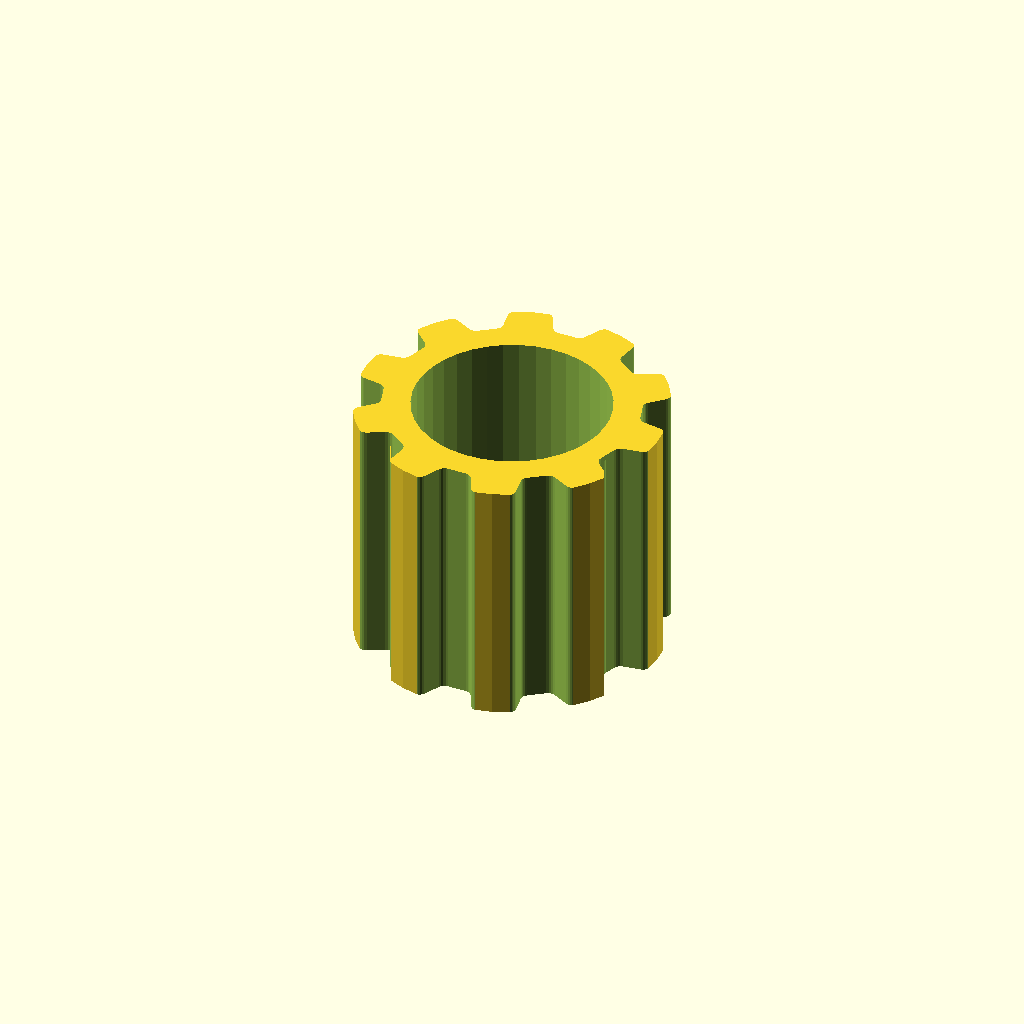
Cell 1: the model at its default parameters.
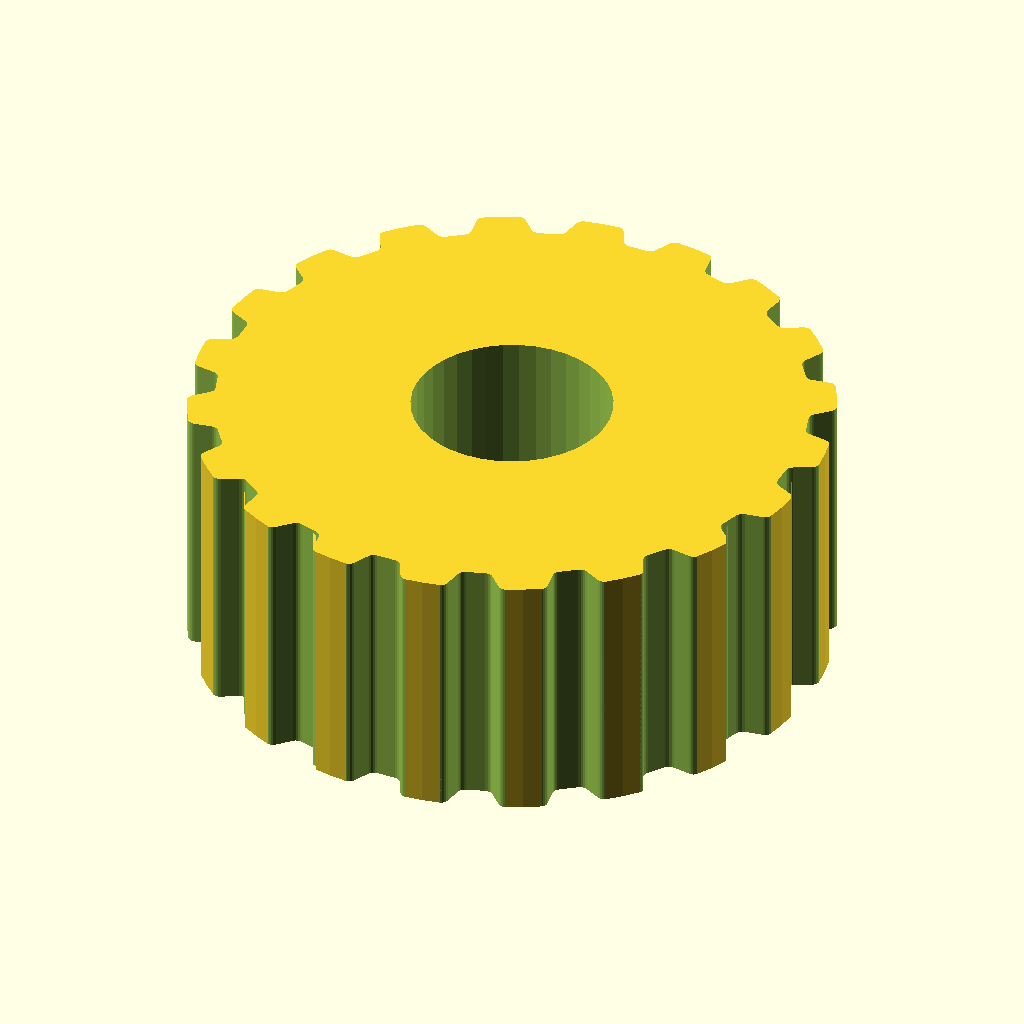
Cell 2 — teeth set to 20, the other parameters unchanged.
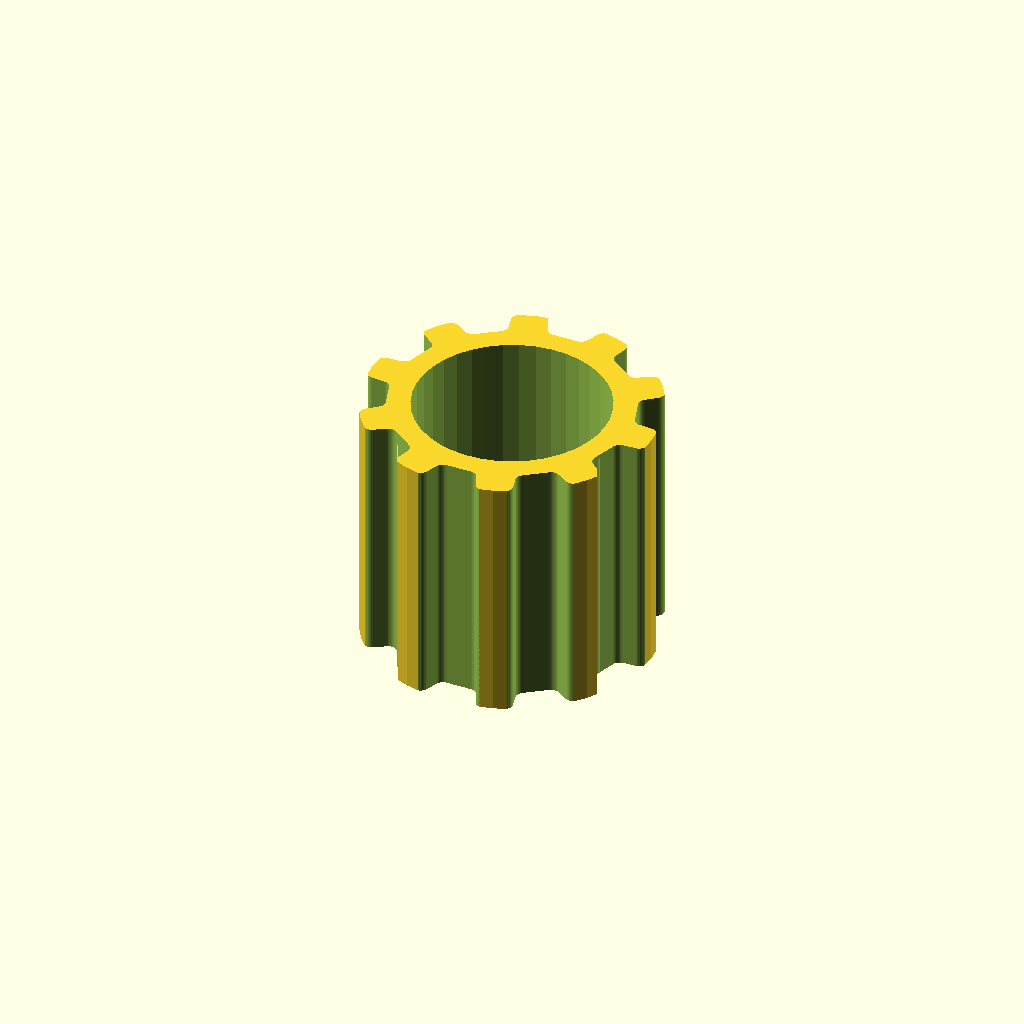
Cell 3: profile = 6 (everything else at default).
All cells are drawn from one camera (rotation 55°, 0°, 25°, orthographic, colour scheme Cornfield), so only the parameter changes between them.
Source of the model, models/graber-mods/x-belt-guide.scad:
// Parametric Pulley with multiple belt profiles
// by droftarts January 2012

// Based on pulleys by:
// http://www.thingiverse.com/thing:11256 by me!
// https://github.com/prusajr/PrusaMendel by Josef Prusa
// http://www.thingiverse.com/thing:3104 by GilesBathgate
// http://www.thingiverse.com/thing:2079 by nophead

// dxf tooth data from http://oem.cadregister.com/asp/PPOW_Entry.asp?company=915217&elementID=07807803/METRIC/URETH/WV0025/F
// pulley diameter checked and modelled from data at http://www.sdp-si.com/D265/HTML/D265T016.html

/**
 * @name Pulley
 * @category Printed
 * @using 1 x m3 nut, normal or nyloc
 * @using 1 x m3x10 set screw or 1 x m3x8 grub screw
 */


// tuneable constants

teeth = 10;			// Number of teeth, standard Mendel T5 belt = 8, gives Outside Diameter of 11.88mm
profile = 3;		// 1=MXL 2=40DP 3=XL 4=H 5=T2.5 6=T5 7=T10 8=AT5 9=HTD_3mm 10=HTD_5mm 11=HTD_8mm 12=GT2_2mm 13=GT2_3mm 14=GT2_5mm

motor_shaft = 9.95;	// NEMA17 motor shaft exact diameter = 5
m3_dia = 3.2;		// 3mm hole diameter
m3_nut_hex = 1;		// 1 for hex, 0 for square nut
m3_nut_flats = 5.7;	// normal M3 hex nut exact width = 5.5
m3_nut_depth = 2.7;	// normal M3 hex nut exact depth = 2.4, nyloc = 4

retainer = 0;		// Belt retainer above teeth, 0 = No, 1 = Yes
retainer_ht = 0;	// height of retainer flange over pulley, standard = 1.5
idler = 0;			// Belt retainer below teeth, 0 = No, 1 = Yes
idler_ht = 0;		// height of idler flange over pulley, standard = 1.5

pulley_t_ht = 13;	// length of toothed part of pulley, standard = 12
pulley_b_ht = 0;		// pulley base height, standard = 8. Set to same as idler_ht if you want an idler but no pulley.
pulley_b_dia = 20;	// pulley base diameter, standard = 20
no_of_nuts = 1;		// number of captive nuts required, standard = 1
nut_angle = 90;		// angle between nuts, standard = 90
nut_shaft_distance = 1.2;	// distance between inner face of nut and shaft, can be negative.


//	********************************
//	** Scaling tooth for good fit **
//	********************************
/*	To improve fit of belt to pulley, set the following constant. Decrease or increase by 0.1mm at a time. We are modelling the *BELT* tooth here, not the tooth on the pulley. Increasing the number will *decrease* the pulley tooth size. Increasing the tooth width will also scale proportionately the tooth depth, to maintain the shape of the tooth, and increase how far into the pulley the tooth is indented. Can be negative */

additional_tooth_width = 0.2; //mm

//	If you need more tooth depth than this provides, adjust the following constant. However, this will cause the shape of the tooth to change.

additional_tooth_depth = 0; //mm

// calculated constants

nut_elevation = pulley_b_ht/2;
m3_nut_points = 2*((m3_nut_flats/2)/cos(30)); // This is needed for the nut trap

// The following set the pulley diameter for a given number of teeth

MXL_pulley_dia = tooth_spacing (2.032,0.254);
40DP_pulley_dia = tooth_spacing (2.07264,0.1778);
XL_pulley_dia = tooth_spacing (5.08,0.254);
H_pulley_dia = tooth_spacing (9.525,0.381);
T2_5_pulley_dia = tooth_spaceing_curvefit (0.7467,0.796,1.026);
T5_pulley_dia = tooth_spaceing_curvefit (0.6523,1.591,1.064);
T10_pulley_dia = tooth_spacing (10,0.93);
AT5_pulley_dia = tooth_spaceing_curvefit (0.6523,1.591,1.064);
HTD_3mm_pulley_dia = tooth_spacing (3,0.381);
HTD_5mm_pulley_dia = tooth_spacing (5,0.5715);
HTD_8mm_pulley_dia = tooth_spacing (8,0.6858);
GT2_2mm_pulley_dia = tooth_spacing (2,0.254);
GT2_3mm_pulley_dia = tooth_spacing (3,0.381);
GT2_5mm_pulley_dia = tooth_spacing (5,0.5715);

// The following calls the pulley creation part, and passes the pulley diameter and tooth width to that module

if ( profile == 1 ) { pulley ( "MXL" , MXL_pulley_dia , 0.508 , 1.321 ); }
if ( profile == 2 ) { pulley ( "40 D.P." , 40DP_pulley_dia , 0.457 , 1.226 ); }
if ( profile == 3 ) { pulley ( "XL" , XL_pulley_dia , 1.27, 3.051 ); }
if ( profile == 4 ) { pulley ( "H" , H_pulley_dia ,1.905 , 5.359 ); }
if ( profile == 5 ) { pulley ( "T2.5" , T2_5_pulley_dia , 0.7 , 1.678 ); }
if ( profile == 6 ) { pulley ( "T5" , T5_pulley_dia , 1.19 , 3.264 ); }
if ( profile == 7 ) { pulley ( "T10" , T10_pulley_dia , 2.5 , 6.13 ); }
if ( profile == 8 ) { pulley ( "AT5" , AT5_pulley_dia , 1.19 , 4.268 ); }
if ( profile == 9 ) { pulley ( "HTD 3mm" , HTD_3mm_pulley_dia , 1.289 , 2.27 ); }
if ( profile == 10 ) { pulley ( "HTD 5mm" , HTD_5mm_pulley_dia , 2.199 , 3.781 ); }
if ( profile == 11 ) { pulley ( "HTD 8mm" , HTD_8mm_pulley_dia , 3.607 , 6.603 ); }
if ( profile == 12 ) { pulley ( "GT2 2mm" , GT2_2mm_pulley_dia , 0.764 , 1.494 ); }
if ( profile == 13 ) { pulley ( "GT2 3mm" , GT2_3mm_pulley_dia , 1.169 , 2.31 ); }
if ( profile == 14 ) { pulley ( "GT2 5mm" , GT2_5mm_pulley_dia , 1.969 , 3.952 ); }

// Functions

function tooth_spaceing_curvefit (b,c,d)
	= ((c * pow(teeth,d)) / (b + pow(teeth,d))) * teeth ;

function tooth_spacing(tooth_pitch,pitch_line_offset)
	= (2*((teeth*tooth_pitch)/(3.14159265*2)-pitch_line_offset)) ;

// Main Module

module pulley( belt_type , pulley_OD , tooth_depth , tooth_width )
	{
	echo (str("Belt type = ",belt_type,"; Number of teeth = ",teeth,"; Pulley Outside Diameter = ",pulley_OD,"mm "));
	tooth_distance_from_centre = sqrt( pow(pulley_OD/2,2) - pow((tooth_width+additional_tooth_width)/2,2));
	tooth_width_scale = (tooth_width + additional_tooth_width ) / tooth_width;
	tooth_depth_scale = ((tooth_depth + additional_tooth_depth ) / tooth_depth) ;


//	************************************************************************
//	*** uncomment the following line if pulley is wider than puller base ***
//	************************************************************************

//	translate ([0,0, pulley_b_ht + pulley_t_ht + retainer_ht ]) rotate ([0,180,0])

	difference()
	 {	 
		union()
		{
			//base
	
			if ( pulley_b_ht < 2 ) { echo ("CAN'T DRAW PULLEY BASE, HEIGHT LESS THAN 2!!!"); } else {
				rotate_extrude($fn=pulley_b_dia*2)
				{
						square([pulley_b_dia/2-1,pulley_b_ht]);
						square([pulley_b_dia/2,pulley_b_ht-1]);
						translate([pulley_b_dia/2-1,pulley_b_ht-1]) circle(1);
				}
			}
	
		difference()
			{
			//shaft - diameter is outside diameter of pulley
			
			translate([0,0,pulley_b_ht]) 
			rotate ([0,0,360/(teeth*4)]) 
			cylinder(r=pulley_OD/2,h=pulley_t_ht, $fn=teeth*4);
	
			//teeth - cut out of shaft
		
			for(i=[1:teeth]) 
			rotate([0,0,i*(360/teeth)])
			translate([0,-tooth_distance_from_centre,pulley_b_ht -1]) 
			scale ([ tooth_width_scale , tooth_depth_scale , 1 ]) 
			{
			if ( profile == 1 ) { MXL();}
			if ( profile == 2 ) { 40DP();}
			if ( profile == 3 ) { XL();}
			if ( profile == 4 ) { H();}
			if ( profile == 5 ) { T2_5();}
			if ( profile == 6 ) { T5();}
			if ( profile == 7 ) { T10();}
			if ( profile == 8 ) { AT5();}
			if ( profile == 9 ) { HTD_3mm();}
			if ( profile == 10 ) { HTD_5mm();}
			if ( profile == 11 ) { HTD_8mm();}
			if ( profile == 12 ) { GT2_2mm();}
			if ( profile == 13 ) { GT2_3mm();}
			if ( profile == 14 ) { GT2_5mm();}
			}

			}
			
		//belt retainer / idler
		if ( retainer > 0 ) {translate ([0,0, pulley_b_ht + pulley_t_ht ]) 
		rotate_extrude($fn=teeth*4)  
		polygon([[0,0],[pulley_OD/2,0],[pulley_OD/2 + retainer_ht , retainer_ht],[0 , retainer_ht],[0,0]]);}
		
		if ( idler > 0 ) {translate ([0,0, pulley_b_ht - idler_ht ]) 
		rotate_extrude($fn=teeth*4)  
		polygon([[0,0],[pulley_OD/2 + idler_ht,0],[pulley_OD/2 , idler_ht],[0 , idler_ht],[0,0]]);}
	
		}
	   
		//hole for motor shaft
		translate([0,0,-1])cylinder(r=motor_shaft/2,h=pulley_b_ht + pulley_t_ht + retainer_ht + 2,$fn=motor_shaft*4);
				
		//captive nut and grub screw holes
	
		if ( pulley_b_ht < m3_nut_flats ) { echo ("CAN'T DRAW CAPTIVE NUTS, HEIGHT LESS THAN NUT DIAMETER!!!"); } else {
		if ( (pulley_b_dia - motor_shaft)/2 < m3_nut_depth + 3 ) { echo ("CAN'T DRAW CAPTIVE NUTS, DIAMETER TOO SMALL FOR NUT DEPTH!!!"); } else {
	
			for(j=[1:no_of_nuts]) rotate([0,0,j*nut_angle])
			translate([0,0,nut_elevation])rotate([90,0,0])
	
			union()
			{
				//entrance
				translate([0,-pulley_b_ht/4-0.5,motor_shaft/2+m3_nut_depth/2+nut_shaft_distance]) cube([m3_nut_flats,pulley_b_ht/2+1,m3_nut_depth],center=true);
	
				//nut
				if ( m3_nut_hex > 0 )
					{
						// hex nut
						translate([0,0.25,motor_shaft/2+m3_nut_depth/2+nut_shaft_distance]) rotate([0,0,30]) cylinder(r=m3_nut_points/2,h=m3_nut_depth,center=true,$fn=6);
					} else {
						// square nut
						translate([0,0.25,motor_shaft/2+m3_nut_depth/2+nut_shaft_distance]) cube([m3_nut_flats,m3_nut_flats,m3_nut_depth],center=true);
					}
	
				//grub screw hole
				rotate([0,0,22.5])cylinder(r=m3_dia/2,h=pulley_b_dia/2+1,$fn=8);
			}
		}}
	 }
	   
	}


// Tooth profile modules

module MXL()
	{
	linear_extrude(height=pulley_t_ht+2) polygon([[-0.660421,-0.5],[-0.660421,0],[-0.621898,0.006033],[-0.587714,0.023037],[-0.560056,0.049424],[-0.541182,0.083609],[-0.417357,0.424392],[-0.398413,0.458752],[-0.370649,0.48514],[-0.336324,0.502074],[-0.297744,0.508035],[0.297744,0.508035],[0.336268,0.502074],[0.370452,0.48514],[0.39811,0.458752],[0.416983,0.424392],[0.540808,0.083609],[0.559752,0.049424],[0.587516,0.023037],[0.621841,0.006033],[0.660421,0],[0.660421,-0.5]]);
	}

module 40DP()
	{
	linear_extrude(height=pulley_t_ht+2) polygon([[-0.612775,-0.5],[-0.612775,0],[-0.574719,0.010187],[-0.546453,0.0381],[-0.355953,0.3683],[-0.327604,0.405408],[-0.291086,0.433388],[-0.248548,0.451049],[-0.202142,0.4572],[0.202494,0.4572],[0.248653,0.451049],[0.291042,0.433388],[0.327609,0.405408],[0.356306,0.3683],[0.546806,0.0381],[0.574499,0.010187],[0.612775,0],[0.612775,-0.5]]);
	}

module XL()
	{
	linear_extrude(height=pulley_t_ht+2) polygon([[-1.525411,-1],[-1.525411,0],[-1.41777,0.015495],[-1.320712,0.059664],[-1.239661,0.129034],[-1.180042,0.220133],[-0.793044,1.050219],[-0.733574,1.141021],[-0.652507,1.210425],[-0.555366,1.254759],[-0.447675,1.270353],[0.447675,1.270353],[0.555366,1.254759],[0.652507,1.210425],[0.733574,1.141021],[0.793044,1.050219],[1.180042,0.220133],[1.239711,0.129034],[1.320844,0.059664],[1.417919,0.015495],[1.525411,0],[1.525411,-1]]);
	}

module H()
	{
	linear_extrude(height=pulley_t_ht+2) polygon([[-2.6797,-1],[-2.6797,0],[-2.600907,0.006138],[-2.525342,0.024024],[-2.45412,0.052881],[-2.388351,0.091909],[-2.329145,0.140328],[-2.277614,0.197358],[-2.234875,0.262205],[-2.202032,0.334091],[-1.75224,1.57093],[-1.719538,1.642815],[-1.676883,1.707663],[-1.62542,1.764693],[-1.566256,1.813112],[-1.500512,1.85214],[-1.4293,1.880997],[-1.353742,1.898883],[-1.274949,1.905021],[1.275281,1.905021],[1.354056,1.898883],[1.429576,1.880997],[1.500731,1.85214],[1.566411,1.813112],[1.625508,1.764693],[1.676919,1.707663],[1.719531,1.642815],[1.752233,1.57093],[2.20273,0.334091],[2.235433,0.262205],[2.278045,0.197358],[2.329455,0.140328],[2.388553,0.091909],[2.454233,0.052881],[2.525384,0.024024],[2.600904,0.006138],[2.6797,0],[2.6797,-1]]);
	}

module T2_5()
	{
	linear_extrude(height=pulley_t_ht+2) polygon([[-0.839258,-0.5],[-0.839258,0],[-0.770246,0.021652],[-0.726369,0.079022],[-0.529167,0.620889],[-0.485025,0.67826],[-0.416278,0.699911],[0.416278,0.699911],[0.484849,0.67826],[0.528814,0.620889],[0.726369,0.079022],[0.770114,0.021652],[0.839258,0],[0.839258,-0.5]]);
	}

module T5()
	{
	linear_extrude(height=pulley_t_ht+2) polygon([[-1.632126,-0.5],[-1.632126,0],[-1.568549,0.004939],[-1.507539,0.019367],[-1.450023,0.042686],[-1.396912,0.074224],[-1.349125,0.113379],[-1.307581,0.159508],[-1.273186,0.211991],[-1.246868,0.270192],[-1.009802,0.920362],[-0.983414,0.978433],[-0.949018,1.030788],[-0.907524,1.076798],[-0.859829,1.115847],[-0.80682,1.147314],[-0.749402,1.170562],[-0.688471,1.184956],[-0.624921,1.189895],[0.624971,1.189895],[0.688622,1.184956],[0.749607,1.170562],[0.807043,1.147314],[0.860055,1.115847],[0.907754,1.076798],[0.949269,1.030788],[0.9837,0.978433],[1.010193,0.920362],[1.246907,0.270192],[1.273295,0.211991],[1.307726,0.159508],[1.349276,0.113379],[1.397039,0.074224],[1.450111,0.042686],[1.507589,0.019367],[1.568563,0.004939],[1.632126,0],[1.632126,-0.5]]);
	}

module T10()
	{
	linear_extrude(height=pulley_t_ht+2) polygon([[-3.06511,-1],[-3.06511,0],[-2.971998,0.007239],[-2.882718,0.028344],[-2.79859,0.062396],[-2.720931,0.108479],[-2.651061,0.165675],[-2.590298,0.233065],[-2.539962,0.309732],[-2.501371,0.394759],[-1.879071,2.105025],[-1.840363,2.190052],[-1.789939,2.266719],[-1.729114,2.334109],[-1.659202,2.391304],[-1.581518,2.437387],[-1.497376,2.47144],[-1.408092,2.492545],[-1.314979,2.499784],[1.314979,2.499784],[1.408091,2.492545],[1.497371,2.47144],[1.581499,2.437387],[1.659158,2.391304],[1.729028,2.334109],[1.789791,2.266719],[1.840127,2.190052],[1.878718,2.105025],[2.501018,0.394759],[2.539726,0.309732],[2.59015,0.233065],[2.650975,0.165675],[2.720887,0.108479],[2.798571,0.062396],[2.882713,0.028344],[2.971997,0.007239],[3.06511,0],[3.06511,-1]]);
	}

module AT5()
	{
	linear_extrude(height=pulley_t_ht+2) polygon([[-2.134129,-0.75],[-2.134129,0],[-2.058023,0.005488],[-1.984595,0.021547],[-1.914806,0.047569],[-1.849614,0.082947],[-1.789978,0.127073],[-1.736857,0.179338],[-1.691211,0.239136],[-1.653999,0.305859],[-1.349199,0.959203],[-1.286933,1.054635],[-1.201914,1.127346],[-1.099961,1.173664],[-0.986896,1.18992],[0.986543,1.18992],[1.099614,1.173664],[1.201605,1.127346],[1.286729,1.054635],[1.349199,0.959203],[1.653646,0.305859],[1.690859,0.239136],[1.73651,0.179338],[1.789644,0.127073],[1.849305,0.082947],[1.914539,0.047569],[1.984392,0.021547],[2.057906,0.005488],[2.134129,0],[2.134129,-0.75]]);
	}

module HTD_3mm()
	{
	linear_extrude(height=pulley_t_ht+2) polygon([[-1.135062,-0.5],[-1.135062,0],[-1.048323,0.015484],[-0.974284,0.058517],[-0.919162,0.123974],[-0.889176,0.206728],[-0.81721,0.579614],[-0.800806,0.653232],[-0.778384,0.72416],[-0.750244,0.792137],[-0.716685,0.856903],[-0.678005,0.918199],[-0.634505,0.975764],[-0.586483,1.029338],[-0.534238,1.078662],[-0.47807,1.123476],[-0.418278,1.16352],[-0.355162,1.198533],[-0.289019,1.228257],[-0.22015,1.25243],[-0.148854,1.270793],[-0.07543,1.283087],[-0.000176,1.28905],[0.075081,1.283145],[0.148515,1.270895],[0.219827,1.252561],[0.288716,1.228406],[0.354879,1.19869],[0.418018,1.163675],[0.477831,1.123623],[0.534017,1.078795],[0.586276,1.029452],[0.634307,0.975857],[0.677809,0.91827],[0.716481,0.856953],[0.750022,0.792167],[0.778133,0.724174],[0.800511,0.653236],[0.816857,0.579614],[0.888471,0.206728],[0.919014,0.123974],[0.974328,0.058517],[1.048362,0.015484],[1.135062,0],[1.135062,-0.5]]);
	}

module HTD_5mm()
	{
	linear_extrude(height=pulley_t_ht+2) polygon([[-1.89036,-0.75],[-1.89036,0],[-1.741168,0.02669],[-1.61387,0.100806],[-1.518984,0.21342],[-1.467026,0.3556],[-1.427162,0.960967],[-1.398568,1.089602],[-1.359437,1.213531],[-1.310296,1.332296],[-1.251672,1.445441],[-1.184092,1.552509],[-1.108081,1.653042],[-1.024167,1.746585],[-0.932877,1.832681],[-0.834736,1.910872],[-0.730271,1.980701],[-0.62001,2.041713],[-0.504478,2.09345],[-0.384202,2.135455],[-0.259708,2.167271],[-0.131524,2.188443],[-0.000176,2.198511],[0.131296,2.188504],[0.259588,2.167387],[0.384174,2.135616],[0.504527,2.093648],[0.620123,2.04194],[0.730433,1.980949],[0.834934,1.911132],[0.933097,1.832945],[1.024398,1.746846],[1.108311,1.653291],[1.184308,1.552736],[1.251865,1.445639],[1.310455,1.332457],[1.359552,1.213647],[1.39863,1.089664],[1.427162,0.960967],[1.467026,0.3556],[1.518984,0.21342],[1.61387,0.100806],[1.741168,0.02669],[1.89036,0],[1.89036,-0.75]]);
	}

module HTD_8mm()
	{
	linear_extrude(height=pulley_t_ht+2) polygon([[-3.301471,-1],[-3.301471,0],[-3.16611,0.012093],[-3.038062,0.047068],[-2.919646,0.10297],[-2.813182,0.177844],[-2.720989,0.269734],[-2.645387,0.376684],[-2.588694,0.496739],[-2.553229,0.627944],[-2.460801,1.470025],[-2.411413,1.691917],[-2.343887,1.905691],[-2.259126,2.110563],[-2.158035,2.30575],[-2.041518,2.490467],[-1.910478,2.66393],[-1.76582,2.825356],[-1.608446,2.973961],[-1.439261,3.10896],[-1.259169,3.22957],[-1.069074,3.335006],[-0.869878,3.424485],[-0.662487,3.497224],[-0.447804,3.552437],[-0.226732,3.589341],[-0.000176,3.607153],[0.226511,3.589461],[0.447712,3.552654],[0.66252,3.497516],[0.870027,3.424833],[1.069329,3.33539],[1.259517,3.229973],[1.439687,3.109367],[1.608931,2.974358],[1.766344,2.825731],[1.911018,2.664271],[2.042047,2.490765],[2.158526,2.305998],[2.259547,2.110755],[2.344204,1.905821],[2.411591,1.691983],[2.460801,1.470025],[2.553229,0.627944],[2.588592,0.496739],[2.645238,0.376684],[2.720834,0.269734],[2.81305,0.177844],[2.919553,0.10297],[3.038012,0.047068],[3.166095,0.012093],[3.301471,0],[3.301471,-1]]);
	}

module GT2_2mm()
	{
	linear_extrude(height=pulley_t_ht+2) polygon([[0.747183,-0.5],[0.747183,0],[0.647876,0.037218],[0.598311,0.130528],[0.578556,0.238423],[0.547158,0.343077],[0.504649,0.443762],[0.451556,0.53975],[0.358229,0.636924],[0.2484,0.707276],[0.127259,0.750044],[0,0.76447],[-0.127259,0.750044],[-0.2484,0.707276],[-0.358229,0.636924],[-0.451556,0.53975],[-0.504797,0.443762],[-0.547291,0.343077],[-0.578605,0.238423],[-0.598311,0.130528],[-0.648009,0.037218],[-0.747183,0],[-0.747183,-0.5]]);
	}

module GT2_3mm()
	{
	linear_extrude(height=pulley_t_ht+2) polygon([[-1.155171,-0.5],[-1.155171,0],[-1.065317,0.016448],[-0.989057,0.062001],[-0.93297,0.130969],[-0.90364,0.217664],[-0.863705,0.408181],[-0.800056,0.591388],[-0.713587,0.765004],[-0.60519,0.926747],[-0.469751,1.032548],[-0.320719,1.108119],[-0.162625,1.153462],[0,1.168577],[0.162625,1.153462],[0.320719,1.108119],[0.469751,1.032548],[0.60519,0.926747],[0.713587,0.765004],[0.800056,0.591388],[0.863705,0.408181],[0.90364,0.217664],[0.932921,0.130969],[0.988924,0.062001],[1.065168,0.016448],[1.155171,0],[1.155171,-0.5]]);
	}

module GT2_5mm()
	{
	linear_extrude(height=pulley_t_ht+2) polygon([[-1.975908,-0.75],[-1.975908,0],[-1.797959,0.03212],[-1.646634,0.121224],[-1.534534,0.256431],[-1.474258,0.426861],[-1.446911,0.570808],[-1.411774,0.712722],[-1.368964,0.852287],[-1.318597,0.989189],[-1.260788,1.123115],[-1.195654,1.25375],[-1.12331,1.380781],[-1.043869,1.503892],[-0.935264,1.612278],[-0.817959,1.706414],[-0.693181,1.786237],[-0.562151,1.851687],[-0.426095,1.9027],[-0.286235,1.939214],[-0.143795,1.961168],[0,1.9685],[0.143796,1.961168],[0.286235,1.939214],[0.426095,1.9027],[0.562151,1.851687],[0.693181,1.786237],[0.817959,1.706414],[0.935263,1.612278],[1.043869,1.503892],[1.123207,1.380781],[1.195509,1.25375],[1.26065,1.123115],[1.318507,0.989189],[1.368956,0.852287],[1.411872,0.712722],[1.447132,0.570808],[1.474611,0.426861],[1.534583,0.256431],[1.646678,0.121223],[1.798064,0.03212],[1.975908,0],[1.975908,-0.75]]);
	}
Parameter table extracted from the source (name, type, default, range or options):
teeth: number, default 10
profile: number, default 3
motor_shaft: number, default 9.95
m3_dia: number, default 3.2
m3_nut_hex: number, default 1
m3_nut_flats: number, default 5.7
m3_nut_depth: number, default 2.7
retainer: number, default 0
retainer_ht: number, default 0
idler: number, default 0
idler_ht: number, default 0
pulley_t_ht: number, default 13
pulley_b_ht: number, default 0
pulley_b_dia: number, default 20
no_of_nuts: number, default 1
nut_angle: number, default 90
nut_shaft_distance: number, default 1.2
additional_tooth_width: number, default 0.2
additional_tooth_depth: number, default 0
